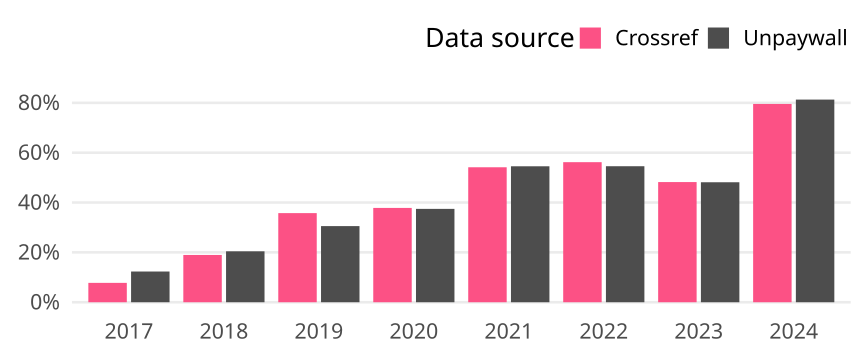

Data behind this chart, as committed beside it:
cr_year, cat, article_total, name, oa_articles, oa_share
2017, Germany, 1428, Crossref, 111, 0.07773
2017, Germany, 1428, Unpaywall, 176, 0.1232
2018, Germany, 1297, Crossref, 246, 0.1897
2018, Germany, 1297, Unpaywall, 265, 0.2043
2019, Germany, 1074, Crossref, 384, 0.3575
2019, Germany, 1074, Unpaywall, 328, 0.3054
2020, Germany, 1287, Crossref, 487, 0.3784
2020, Germany, 1287, Unpaywall, 482, 0.3745
2021, Germany, 1001, Crossref, 542, 0.5415
2021, Germany, 1001, Unpaywall, 546, 0.5455
2022, Germany, 1107, Crossref, 622, 0.5619
2022, Germany, 1107, Unpaywall, 604, 0.5456
2023, Germany, 1396, Crossref, 673, 0.4821
2023, Germany, 1396, Unpaywall, 672, 0.4814
2024, Germany, 401, Crossref, 319, 0.7955
2024, Germany, 401, Unpaywall, 326, 0.813
